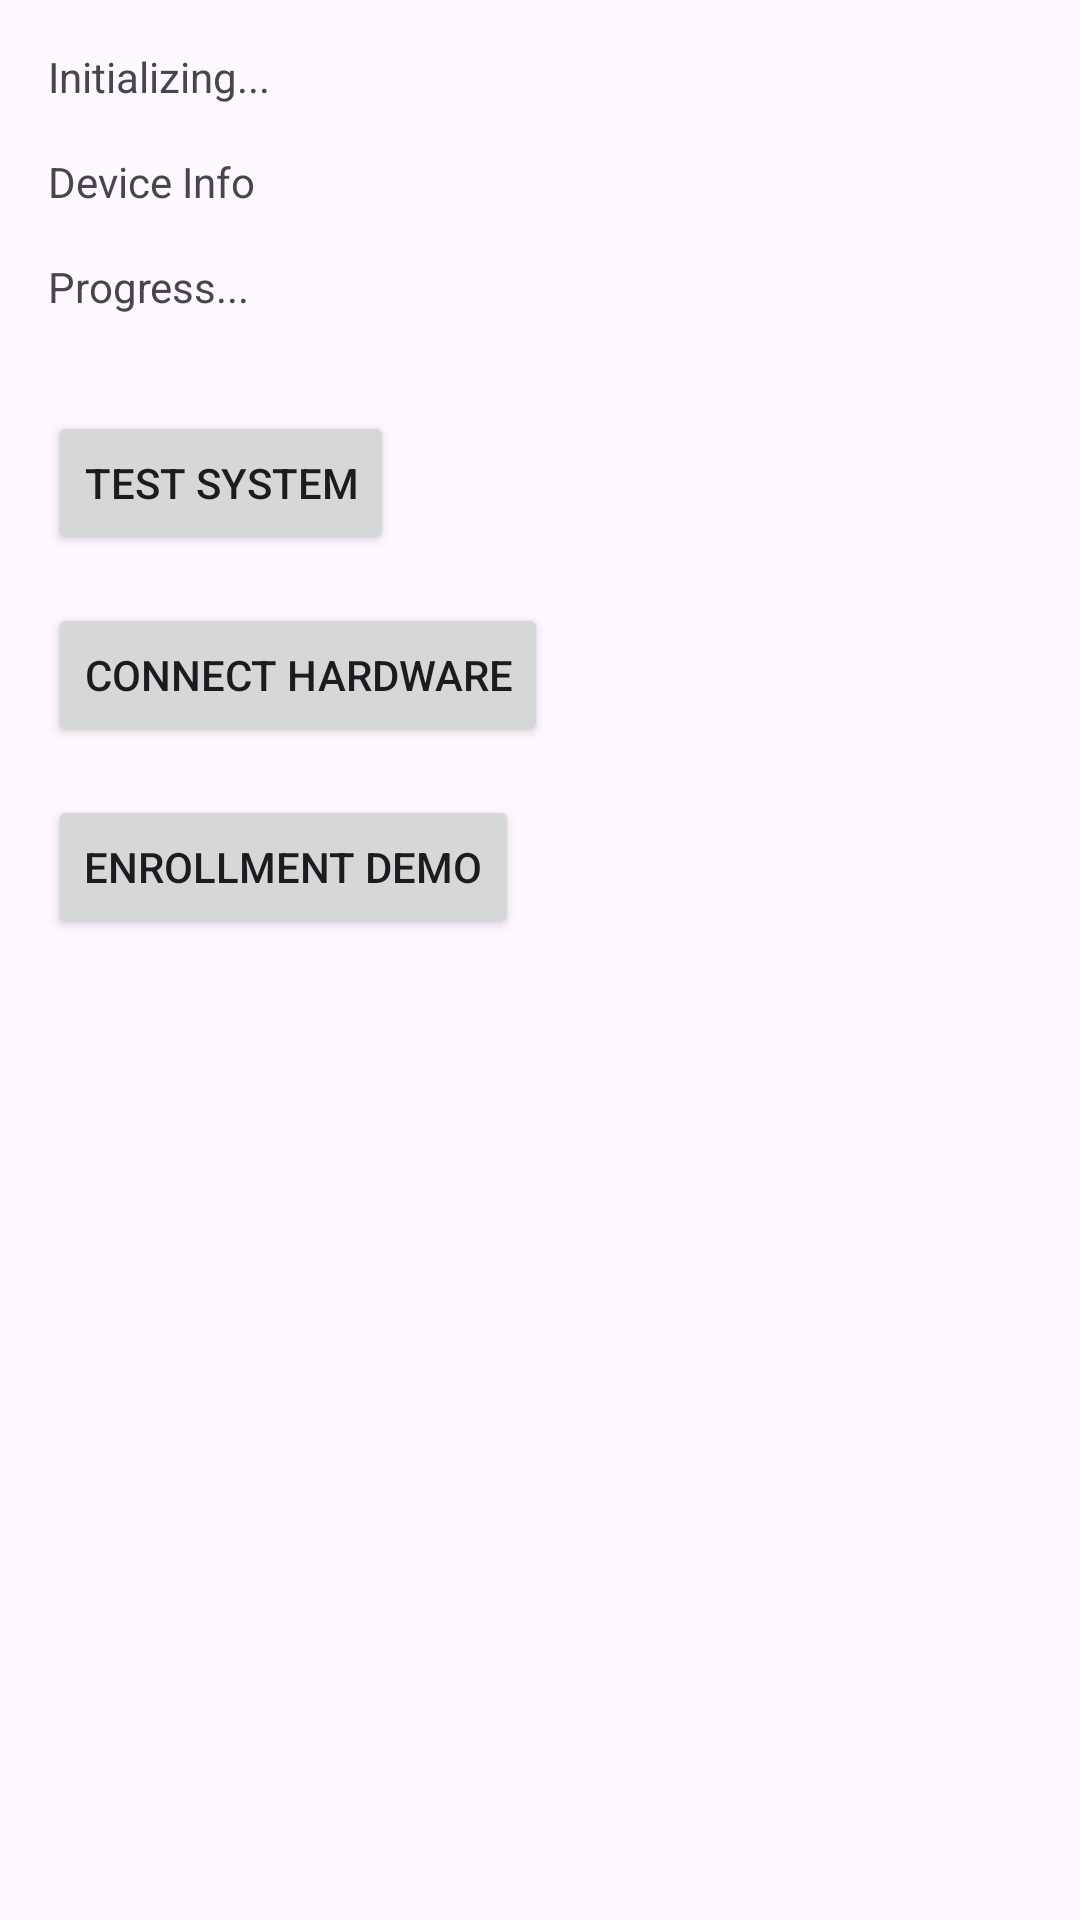

Android layout source for this screen:
<!-- AndroidManifest.xml: activity theme Theme.Material3.DayNight.NoActionBar -->
<!-- res/layout/activity_main.xml -->
<?xml version="1.0" encoding="utf-8"?>
<LinearLayout xmlns:android="http://schemas.android.com/apk/res/android"
    xmlns:tools="http://schemas.android.com/tools"
    android:layout_width="match_parent"
    android:layout_height="match_parent"
    android:orientation="vertical"
    android:padding="16dp"
    tools:context=".MainActivity">

    <TextView
        android:id="@+id/tv_status"
        android:layout_width="wrap_content"
        android:layout_height="wrap_content"
        android:text="Initializing..." />

    <TextView
        android:id="@+id/tv_device_info"
        android:layout_width="wrap_content"
        android:layout_height="wrap_content"
        android:layout_marginTop="16dp"
        android:text="Device Info" />

    <TextView
        android:id="@+id/tv_progress"
        android:layout_width="wrap_content"
        android:layout_height="wrap_content"
        android:layout_marginTop="16dp"
        android:text="Progress..." />

    <Button
        android:id="@+id/btn_test"
        android:layout_width="wrap_content"
        android:layout_height="wrap_content"
        android:layout_marginTop="32dp"
        android:text="Test System" />

    <Button
        android:id="@+id/btn_connect"
        android:layout_width="wrap_content"
        android:layout_height="wrap_content"
        android:layout_marginTop="16dp"
        android:text="Connect Hardware" />

    <Button
        android:id="@+id/btn_enroll"
        android:layout_width="wrap_content"
        android:layout_height="wrap_content"
        android:layout_marginTop="16dp"
        android:text="Enrollment Demo" />

</LinearLayout>
<!-- resources referenced by this layout -->
<resources>

</resources>
